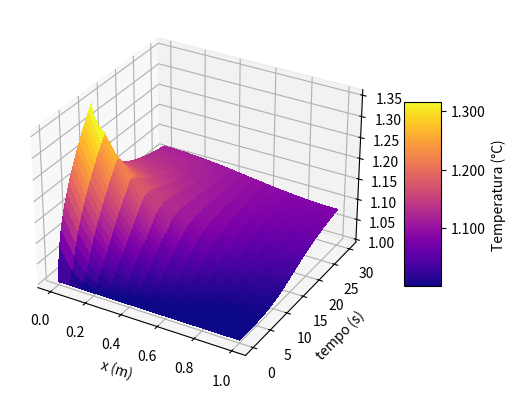

The script that saved this image:
#///////////////////////////////////////////////////////
# [redacted]
#// [email redacted]	                 ///
# [redacted]
#///////////////////////////////////////////////////////

## FEM: Transferencia de Calor em solidos (transiente)

import numpy as np
import matplotlib.pyplot as plt
from matplotlib import cm
from scipy import sparse
from scipy.sparse.linalg import spsolve

## Class Definition

class fem1DHTTransient():
    def __init__(self, temp_init, end_time):
        self.nodes = []
        self.elements = []
        self.nnodes = 0
        self.nelements = 0
        self.temp_begin = temp_init
        self.end_time   = end_time
        self.num_steps = 150
        self.time = np.linspace(0.0, self.end_time, self.num_steps)

    def createNodes(self, coords):
        self.nodes = coords
        self.nnodes = len(self.nodes)

    def createElements(self, connectivities, condutividade, rhocp, area):
        self.connectivities = connectivities
        for k,item in enumerate(connectivities):
            element = HT2(item, condutividade[k], rhocp[k], area[k])
            self.elements.append(element)

        self.nelements = len(self.elements)

    def createBoundaryConds(self, conditions):
        self.bcs_nodes = [] # id/ tipo/ valor/ tempo
        eps = 0.000001
        for i,nd in enumerate(self.nodes):
            if nd[0] < eps: #(x=0)
                typ, val, time = conditions['E']
                self.bcs_nodes.append((i, typ, val, time))
            if nd[0] > (1-eps): #(x=1)
                typ, val, time = conditions['D']
                self.bcs_nodes.append((i, typ, val, time))


    def solve(self):

        rowsk = []
        colsk = []
        valuesk = []
        rowsm = []
        colsm = []
        valuesm = []
        area = []

        for element in self.elements:
            r, c, v = element.Ke(self.nodes)
            rowsk.append(r)
            colsk.append(c)
            valuesk.append(v)
            r, c, v = element.Me(self.nodes)
            rowsm.append(r)
            colsm.append(c)
            valuesm.append(v)
            area.append(element.A)

        rowsk = np.array(rowsk, dtype='int').flatten()
        colsk = np.array(colsk, dtype='int').flatten()
        valuesk = np.array(valuesk, dtype='float').flatten()
        rowsm = np.array(rowsm, dtype='int').flatten()
        colsm = np.array(colsm, dtype='int').flatten()
        valuesm = np.array(valuesm, dtype='float').flatten()

        # Montagem da matriz global K
        Kglobal = sparse.csr_matrix((valuesk, (rowsk, colsk)), shape=((self.nnodes, self.nnodes)))
        Kglobal = Kglobal + Kglobal.T - sparse.diags(Kglobal.diagonal(), dtype='float')
        # Montagem da matriz global M
        Mglobal = sparse.csr_matrix((valuesm, (rowsm, colsm)), shape=((self.nnodes, self.nnodes)))
        Mglobal = Mglobal + Mglobal.T - sparse.diags(Mglobal.diagonal(), dtype='float')

        self.Kglobal = Kglobal
        self.Mglobal = Mglobal

        # 1) Montagem do vetor fglobal
        fglobal = np.zeros(self.nnodes)

        # 2) Aplicação das BCs no vetor fglobal
        # 3) Aplicar as condições de contorno na matriz Kglobal
        w = 1e20
        # usado para BCs de Dirichlet
        for nd in self.bcs_nodes:
            if nd[1] == 0: # B.C. de Dirichlet
                fglobal[nd[0]] = nd[2] * w
                Kglobal[nd[0], nd[0]] += w
        
        self.Kglobal = Kglobal
        self.fglobal = fglobal

        Tp = np.zeros((self.num_steps, self.nnodes))
        Tp[0,:] = self.temp_begin # condicao de temperatura inicial

        timestep_1 = self.num_steps/(self.end_time - 0.0) # inverso de Delta_t

        #Metodo Implicito
        Ak1 = (timestep_1*Mglobal + Kglobal).toarray() # precisa converter para usar inv
        Ak1inv = np.linalg.inv(Ak1)
        Ak = np.matmul(Ak1inv, timestep_1*Mglobal.toarray()) # precisa converter para usar inv

        for k, t in enumerate (self.time[:-1]):
            # ajustando o vetor fglobal de acordo com BC de Dirichlet
            for nd in self.bcs_nodes:
                Ar = 1.00 # ajustar isso para usar area de cada elemento
                if(nd[1] == 1): #BC de Dirichlet
                    if (nd[3] > 0) and (t <= nd[3]):
                        fglobal[nd[0]] = Ar*nd[2]
                    if (nd[3] > 0) and (t > nd[3]):
                        fglobal[nd[0]] = 0
                    if (nd[3] == -1):
                        fglobal[nd[0]] = Ar*nd[2]

            Tp[k+1,:] = np.matmul(Ak,Tp[k,:]) + np.matmul(Ak1inv, fglobal)

        self.T = Tp


    def plot(self):
        fig, ax = plt.subplots(subplot_kw={"projection": "3d"})
        # Plot the surface.
        eixo_x, eixo_t = np.meshgrid(self.nodes[:,0], self.time)
        surf = ax.plot_surface(eixo_x, eixo_t, self.T,
                                cmap=cm.plasma, linewidth=0, antialiased=False)
        # A StrMethodFormatter is used automatically
        ax.zaxis.set_major_formatter('{x:.02f}')
        plt.xlabel('x (m)')
        plt.ylabel('tempo (s)')
        # Add a color bar which maps values to colors.
        fig.colorbar(surf, shrink=0.5, aspect=5, format='%.3f', label='Temperatura (°C)')
        plt.show()


class HT2():
    def __init__(self, nodes, k, rhocp, area):
        self.enodes = nodes
        self.k = k
        self.rhocp = rhocp
        self.A = area

    def Ke(self, coords): # constroi a matrix K do elemento
        x = coords[self.enodes, 0]
        self.L = abs(x[1] - x[0])

        Ke_11 = (self.k * self.A / self.L) 
        Ke_12 = -Ke_11
        Ke_22 =  Ke_11
        
        # Ke = [[(n1, n1), (n1, n2)], [(n2, n1), (n2,n2)]]
        n1 = self.enodes[0]
        n2 = self.enodes[1]
        ind_rows = [n1, n1, n2]
        ind_cols = [n1, n2, n2]
        values = [Ke_11, Ke_12, Ke_22]
        
        return ind_rows, ind_cols, values

    def Me(self, coords):
        x = coords[self.enodes, 0]
        self.L = abs(x[1] - x[0])

        Ke_11 = 2/6*(self.rhocp * self.L) # Jacob Fish, pg 99
        Ke_12 = Ke_11/2
        Ke_22 = Ke_11
        
        # Ke = [[(n1, n1), (n1, n2)], [(n2, n1), (n2,n2)]]
        n1 = self.enodes[0]
        n2 = self.enodes[1]
        ind_rows = [n1, n1, n2]
        ind_cols = [n1, n2, n2]
        values = [Ke_11, Ke_12, Ke_22]
        
        return ind_rows, ind_cols, values

## Main Code ##

Ti = 1.000      #[°C]
L_barra = 1.000 #[m]
t_end = 30.00   #[s]
#alpha = 1/(1.00*100) # k/rho*c [m^2/s]
condutividade_termica = 1.000            #[W/(m^2 K)]
cap_termica_vol = 1.00*100.00   #[J/(m^3 K)]
A = 1.00 # area da secao transversal
nnodes = 16
# util para o caso 2D:
coords = np.zeros((nnodes, 2)) 
coords[:,0] = np.linspace(0.0, L_barra, nnodes)
# 2 nos por elemento
connectivities = np.zeros((nnodes - 1, 2), dtype='int')
connectivities[:,0] = np.arange(0, nnodes-1)
connectivities[:,1] = np.arange(1, nnodes)

cond = condutividade_termica*np.ones((nnodes - 1, 1))
rhocp = cap_termica_vol*np.ones((nnodes - 1, 1))
areas = A*np.ones((nnodes - 1, 1))

problem = fem1DHTTransient(Ti, t_end)
problem.createNodes(coords) # array com coords dos nos
problem.createElements(connectivities, cond, rhocp, areas) 
# array dos elementos, em que cada elemento contem os ids dos seus nos, mas o objeto element nao contem a info das coords

# Boundary conditions
qe  = 1.00
qd  = 0.00
# tipos: 0: Dirichlet / 1: Neumann 
# local: E: Esquerda / D: Direita
# tempo: -1: qql q seja t / >0: tempo ATÉ o qual a condicao eh valida
bcs = {'E':(1,qe,10), 'D':(1,qd,-1)}
problem.createBoundaryConds(bcs)

problem.solve()

problem.plot()